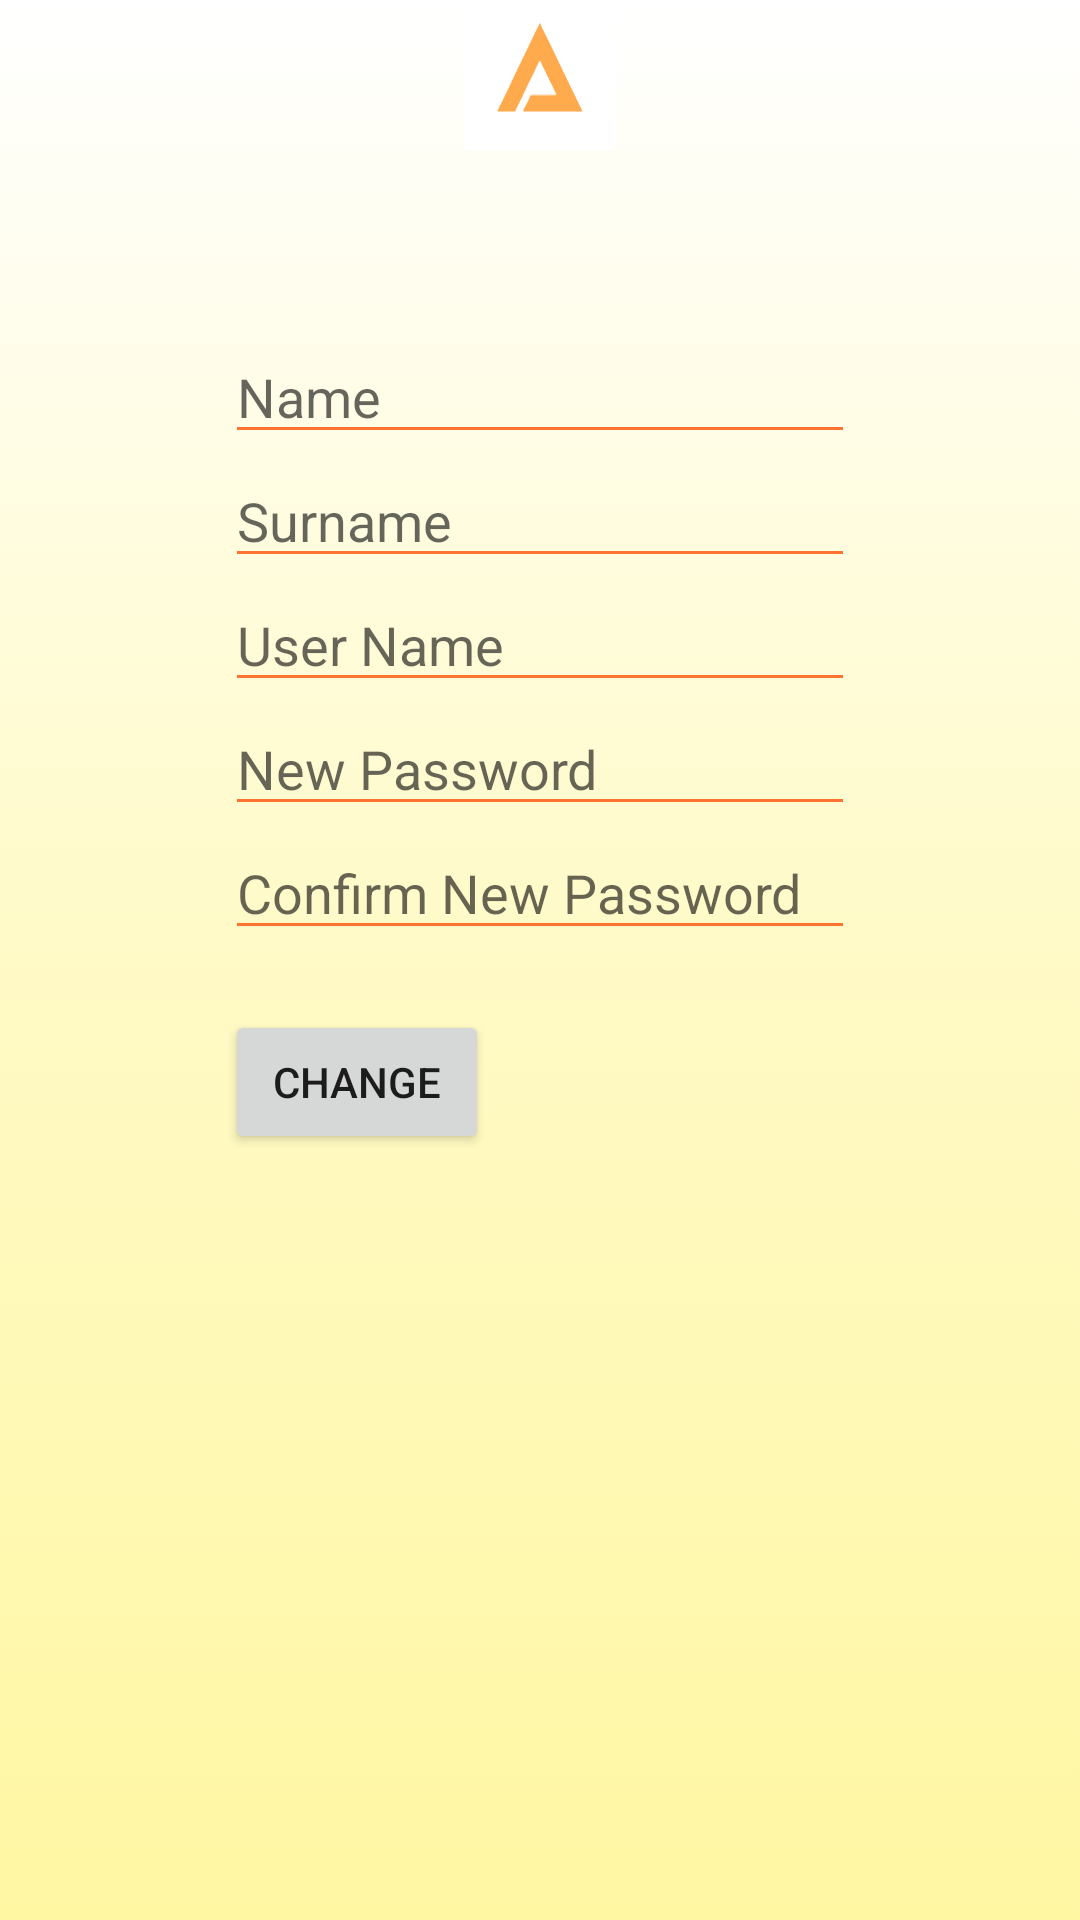

Reconstruct the res/layout file that produces this screen, plus the resources it refers to.
<!-- AndroidManifest.xml: application theme Theme.Alcohomidete -->
<!-- res/layout/activity_forgot_password.xml -->
<?xml version="1.0" encoding="utf-8"?>
<RelativeLayout
        xmlns:android="http://schemas.android.com/apk/res/android"
        xmlns:tools="http://schemas.android.com/tools"
        android:background="@drawable/gradient_background"
        android:layout_width="match_parent"
        android:layout_height="match_parent"
        tools:context=".registation.ForgotPassword">
    <RelativeLayout
            android:layout_width="match_parent"
            android:layout_height="50dp"
            android:id="@+id/header_title">
        <ImageView
                android:layout_width="70dp"
                android:layout_height="match_parent"
                android:layout_centerHorizontal="true"
                android:src="@drawable/ic_logo_solo_a"/>
    </RelativeLayout>
    <LinearLayout
            android:layout_width="wrap_content"
            android:layout_height="wrap_content"
            android:layout_centerHorizontal="true"
            android:layout_marginTop="60dp"
            android:layout_centerVertical="true"
            android:layout_below="@+id/header_title"
            android:orientation="vertical">
        <EditText
                android:layout_width="wrap_content"
                android:layout_height="wrap_content"
                android:inputType="textPersonName"
                android:hint="Name"
                android:ems="10"
                android:backgroundTint="@color/orange"
                android:id="@+id/afName"/>
        <EditText
                android:layout_width="wrap_content"
                android:layout_height="wrap_content"
                android:inputType="textPersonName"
                android:backgroundTint="@color/orange"
                android:hint="Surname"
                android:ems="10"
                android:id="@+id/afSurname"/>

        <EditText
                android:layout_width="wrap_content"
                android:layout_height="wrap_content"
                android:inputType="textPersonName"
                android:backgroundTint="@color/orange"
                android:hint="User Name"
                android:ems="10"
                android:id="@+id/afUserName"/>
        <EditText
                android:layout_width="wrap_content"
                android:layout_height="wrap_content"
                android:inputType="textPassword"
                android:hint="New Password"
                android:backgroundTint="@color/orange"
                android:ems="10"
                android:id="@+id/afPassword"/>
        <EditText
                android:layout_width="wrap_content"
                android:layout_height="wrap_content"
                android:inputType="textPassword"
                android:hint="Confirm New Password"
                android:backgroundTint="@color/orange"

                android:ems="10"
                android:id="@+id/afPasswordConfirm"/>

        <Button android:layout_width="wrap_content"
                android:layout_height="wrap_content"
                android:layout_marginTop="20dp"
                android:id="@+id/ChangeButton"
                android:text="Change"/>
    </LinearLayout>

</RelativeLayout>
<!-- resources referenced by this layout -->
<resources>
  <color name="orange">#FF7332</color>
  <!-- drawable gradient_background (drawable) -->
  <?xml version="1.0" encoding="utf-8"?>
  <selector xmlns:android="http://schemas.android.com/apk/res/android">
      <item>
          <shape>
              <gradient
                      android:angle="90"
                      android:startColor="#FFF7a2"
                      android:centerColor="#FFFAC6"
                      android:endColor="#FFFFFF"
                      android:type="linear" />
          </shape>
      </item>
  </selector>
  <!-- drawable ic_logo_solo_a: vector/xml drawable (drawable, 53461 chars, omitted) -->
  <style name="Theme.Alcohomidete" parent="Theme.MaterialComponents.DayNight.NoActionBar">
          
          <item name="colorPrimary">@color/black</item>
          <item name="colorPrimaryVariant">@color/black</item>
          <item name="colorOnPrimary">@color/white</item>
          
          <item name="colorSecondary">@color/teal_200</item>
          <item name="colorSecondaryVariant">@color/teal_700</item>
          <item name="colorOnSecondary">@color/black</item>
          
          <item name="android:statusBarColor" tools:targetApi="l">?attr/colorPrimaryVariant</item>
          
      </style>
  <color name="black">#FF000000</color>
  <color name="white">#FFFFFFFF</color>
  <color name="teal_200">#FF03DAC5</color>
  <color name="teal_700">#FF018786</color>
</resources>
